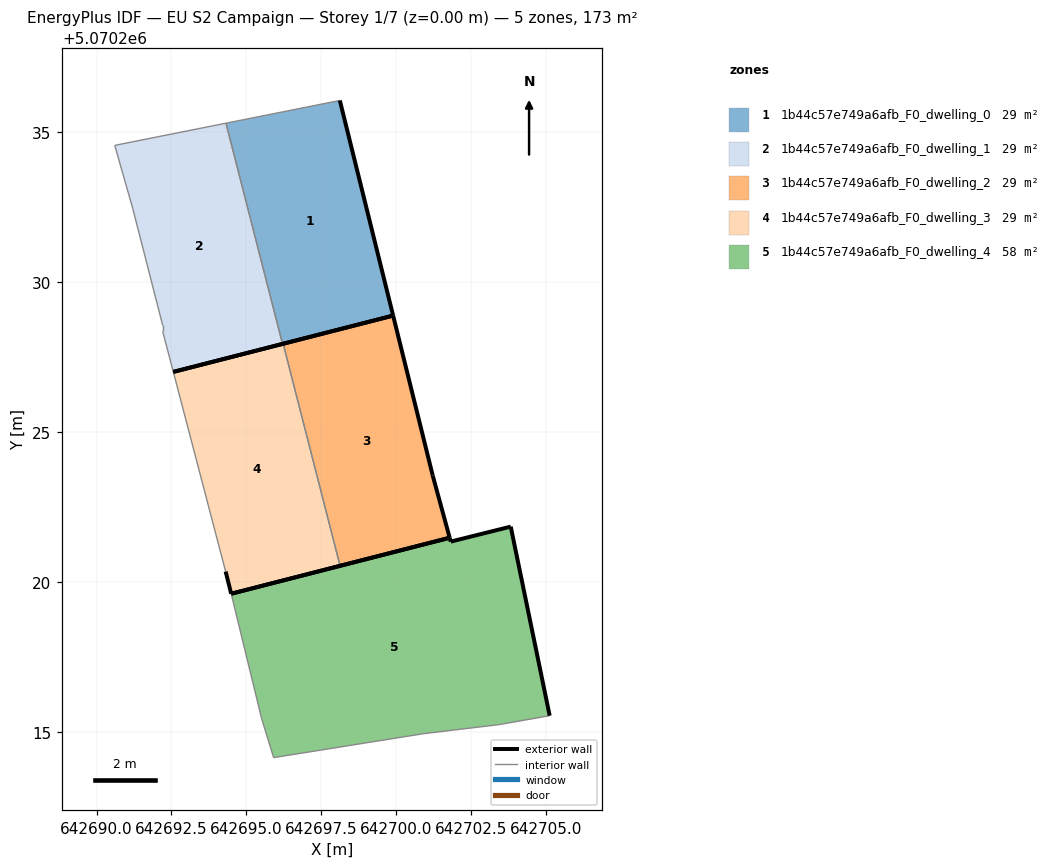
=== STOREY PLAN SPEC (per zone: floor XY polygon, exterior-wall plan segments, windows/doors) ===
zone 1: 1b44c57e749a6afb_F0_dwelling_0  (28.8 m²)
  floor: (642699.89, 5070228.88) (642698.11, 5070236.05) (642694.32, 5070235.29) (642696.20, 5070227.93)
  exterior wall: (642698.11, 5070236.05) – (642699.89, 5070228.88)  [7.4 m]
  exterior wall: (642699.89, 5070228.88) – (642696.20, 5070227.93)  [3.8 m]
  interior walls: 2
zone 2: 1b44c57e749a6afb_F0_dwelling_1  (28.8 m²)
  floor: (642696.20, 5070227.93) (642694.32, 5070235.29) (642690.61, 5070234.55) (642691.21, 5070232.45) (642692.21, 5070228.55) (642692.21, 5070228.35) (642692.56, 5070227.00)
  exterior wall: (642696.20, 5070227.93) – (642692.56, 5070227.00)  [3.8 m]
  interior walls: 6
zone 3: 1b44c57e749a6afb_F0_dwelling_2  (28.8 m²)
  floor: (642701.78, 5070221.47) (642701.21, 5070223.54) (642699.89, 5070228.88) (642696.22, 5070227.94) (642698.12, 5070220.53)
  exterior wall: (642696.22, 5070227.94) – (642699.89, 5070228.88)  [3.8 m]
  exterior wall: (642699.89, 5070228.88) – (642701.21, 5070223.54)  [5.5 m]
  exterior wall: (642701.21, 5070223.54) – (642701.78, 5070221.47)  [2.1 m]
  exterior wall: (642701.78, 5070221.47) – (642698.12, 5070220.53)  [3.8 m]
  interior walls: 1
zone 4: 1b44c57e749a6afb_F0_dwelling_3  (28.8 m²)
  floor: (642698.12, 5070220.53) (642696.22, 5070227.94) (642692.56, 5070227.00) (642694.31, 5070220.34) (642694.49, 5070219.60)
  exterior wall: (642692.56, 5070227.00) – (642696.22, 5070227.94)  [3.8 m]
  exterior wall: (642698.12, 5070220.53) – (642694.49, 5070219.60)  [3.7 m]
  exterior wall: (642694.49, 5070219.60) – (642694.31, 5070220.34)  [0.8 m]
  interior walls: 2
zone 5: 1b44c57e749a6afb_F0_dwelling_4  (57.5 m²)
  floor: (642705.11, 5070215.54) (642703.81, 5070221.84) (642701.81, 5070221.34) (642701.78, 5070221.47) (642694.49, 5070219.60) (642694.51, 5070219.54) (642695.51, 5070215.44) (642695.91, 5070214.14) (642700.91, 5070214.94) (642703.41, 5070215.24)
  exterior wall: (642694.49, 5070219.60) – (642701.78, 5070221.47)  [7.5 m]
  exterior wall: (642701.78, 5070221.47) – (642701.81, 5070221.34)  [0.1 m]
  exterior wall: (642701.81, 5070221.34) – (642703.81, 5070221.84)  [2.1 m]
  exterior wall: (642703.81, 5070221.84) – (642705.11, 5070215.54)  [6.4 m]
  interior walls: 6

=== DERIVED (storey summary) ===
Building: EU S2 Campaign
Storey: 1 of 7  (floor level z = 0.00 m)
Storey gross floor area: 172.5 m²
Zones on this storey: 5
  - 1b44c57e749a6afb_F0_dwelling_0: floor 28.8 m²; exterior wall 11.2 m (33.6 m²); WWR 0.0%
  - 1b44c57e749a6afb_F0_dwelling_1: floor 28.8 m²; exterior wall 3.8 m (11.3 m²); WWR 0.0%
  - 1b44c57e749a6afb_F0_dwelling_2: floor 28.8 m²; exterior wall 15.2 m (45.6 m²); WWR 0.0%
  - 1b44c57e749a6afb_F0_dwelling_3: floor 28.8 m²; exterior wall 8.3 m (24.9 m²); WWR 0.0%
  - 1b44c57e749a6afb_F0_dwelling_4: floor 57.5 m²; exterior wall 16.2 m (48.5 m²); WWR 0.0%
Zone adjacency (shared interzone walls):
  - 1b44c57e749a6afb_F0_dwelling_0 ↔ 1b44c57e749a6afb_F0_dwelling_1
  - 1b44c57e749a6afb_F0_dwelling_2 ↔ 1b44c57e749a6afb_F0_dwelling_3